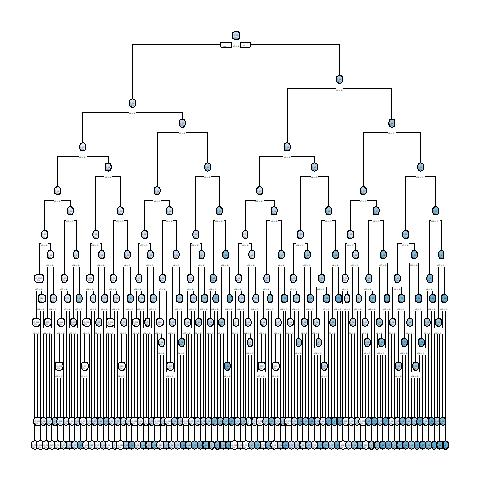

The file beside this chart, header and first rows:
, x1, x2, x3, x4, x5, x6, x7, x8, x9, x10, x11, x12, x13, x14, x15, x16, x17, x18, x19, x20, x21, x22, x23
10001, 0, 1, 1, 1, 1, 0, 1, 1, 0, 1, 1, 1, 1, 0, 0, 1, 1, 1, 1, 1, 0, 1, 1
10002, 0, 0, 1, 0, 1, 0, 0, 0, 0, 1, 1, 0, 1, 1, 1, 0, 1, 0, 0, 1, 0, 1, 0
3, 0, 1, 0, 1, 1, 0, 1, 1, 1, 1, 0, 0, 1, 1, 0, 0, 0, 1, 0, 0, 0, 0, 1
10004, 0, 1, 1, 1, 0, 0, 1, 1, 1, 1, 1, 1, 0, 0, 1, 0, 0, 0, 0, 1, 1, 1, 0
10005, 1, 0, 1, 0, 0, 1, 0, 1, 0, 1, 0, 0, 1, 1, 1, 1, 0, 1, 0, 1, 0, 1, 1
6, 1, 0, 0, 0, 1, 0, 1, 0, 0, 1, 1, 0, 0, 0, 0, 0, 1, 1, 1, 0, 1, 1, 1
7, 1, 1, 0, 1, 1, 0, 1, 0, 0, 1, 0, 0, 1, 0, 0, 0, 0, 1, 0, 1, 1, 0, 1
10008, 1, 0, 0, 1, 1, 0, 0, 1, 1, 1, 0, 0, 0, 0, 0, 1, 0, 0, 1, 1, 1, 1, 1
9, 1, 0, 1, 0, 1, 1, 1, 0, 1, 1, 1, 0, 0, 1, 0, 0, 1, 1, 0, 1, 0, 1, 1
10010, 0, 1, 1, 0, 0, 0, 1, 1, 0, 1, 0, 1, 0, 1, 0, 1, 1, 1, 1, 0, 1, 0, 0
10011, 1, 1, 1, 0, 1, 0, 1, 1, 1, 0, 0, 0, 1, 0, 0, 0, 1, 1, 1, 1, 0, 1, 1
10012, 1, 1, 0, 0, 1, 0, 0, 1, 0, 0, 1, 1, 1, 0, 0, 0, 1, 0, 1, 0, 0, 1, 1
13, 0, 1, 0, 1, 0, 0, 1, 1, 1, 1, 1, 0, 0, 0, 1, 0, 1, 0, 0, 0, 0, 0, 1
14, 1, 1, 0, 0, 0, 0, 0, 0, 1, 1, 1, 1, 0, 0, 1, 0, 1, 1, 0, 1, 0, 0, 1
15, 1, 1, 1, 1, 1, 0, 0, 0, 1, 0, 1, 1, 0, 0, 1, 1, 1, 0, 1, 0, 0, 0, 0
16, 1, 0, 0, 0, 1, 0, 1, 0, 1, 1, 0, 1, 0, 0, 0, 1, 0, 1, 1, 1, 1, 1, 0
17, 1, 0, 1, 0, 1, 0, 1, 1, 0, 1, 1, 1, 0, 0, 0, 1, 1, 1, 0, 1, 0, 1, 0
18, 1, 1, 0, 1, 1, 0, 0, 0, 0, 1, 0, 0, 1, 0, 1, 0, 0, 0, 0, 0, 1, 0, 0
19, 0, 1, 0, 1, 0, 1, 1, 0, 0, 1, 1, 0, 1, 0, 1, 1, 0, 0, 1, 0, 0, 1, 1
20, 0, 1, 1, 0, 1, 1, 1, 1, 0, 0, 0, 1, 1, 1, 0, 0, 1, 0, 0, 0, 1, 1, 1
10021, 0, 1, 0, 0, 1, 1, 0, 1, 0, 0, 0, 1, 1, 0, 1, 1, 1, 0, 0, 0, 0, 1, 1
22, 1, 1, 0, 1, 1, 0, 1, 1, 0, 1, 1, 1, 1, 1, 1, 0, 0, 1, 1, 1, 1, 0, 0
10023, 0, 1, 1, 1, 0, 0, 1, 0, 1, 0, 0, 0, 1, 1, 0, 1, 1, 1, 1, 0, 1, 1, 1
24, 0, 1, 1, 1, 1, 1, 0, 0, 1, 0, 1, 0, 1, 0, 1, 1, 1, 1, 0, 1, 0, 0, 1
25, 1, 0, 1, 0, 0, 1, 0, 1, 0, 0, 1, 1, 1, 0, 0, 1, 1, 0, 0, 0, 1, 0, 1
10026, 0, 0, 1, 1, 1, 1, 1, 0, 0, 1, 0, 0, 0, 0, 0, 0, 1, 0, 1, 0, 1, 0, 0
27, 1, 1, 1, 0, 1, 0, 0, 1, 1, 1, 0, 0, 1, 0, 0, 1, 0, 0, 1, 1, 1, 1, 1
28, 0, 0, 0, 0, 0, 1, 1, 1, 1, 0, 0, 0, 0, 1, 0, 1, 0, 1, 1, 1, 1, 0, 1
29, 0, 1, 1, 0, 1, 0, 0, 1, 0, 1, 0, 1, 1, 1, 1, 0, 0, 0, 1, 0, 1, 1, 1
10030, 0, 1, 1, 0, 0, 0, 1, 1, 1, 1, 1, 0, 1, 1, 0, 0, 1, 1, 1, 1, 1, 0, 0
10031, 0, 1, 1, 1, 0, 1, 0, 1, 0, 0, 1, 0, 0, 0, 1, 1, 0, 0, 0, 0, 1, 1, 1
10032, 0, 1, 0, 0, 0, 1, 1, 1, 1, 1, 0, 1, 0, 0, 1, 1, 1, 0, 1, 1, 1, 1, 1
33, 1, 0, 1, 1, 1, 1, 1, 1, 1, 1, 0, 1, 0, 1, 0, 0, 0, 1, 0, 0, 1, 0, 0
34, 1, 1, 1, 1, 1, 1, 0, 0, 1, 1, 0, 0, 1, 0, 0, 0, 1, 0, 0, 1, 0, 1, 1
35, 0, 0, 1, 1, 1, 1, 0, 1, 0, 0, 0, 0, 1, 0, 1, 0, 1, 0, 0, 0, 0, 1, 0
10036, 0, 1, 1, 1, 1, 1, 0, 1, 1, 0, 0, 0, 1, 1, 0, 0, 1, 0, 1, 1, 1, 1, 0
37, 1, 0, 1, 1, 1, 1, 1, 0, 1, 1, 0, 0, 1, 1, 1, 1, 0, 0, 0, 1, 1, 1, 0
38, 0, 0, 1, 0, 0, 1, 0, 0, 1, 0, 1, 1, 0, 0, 0, 0, 0, 0, 1, 1, 0, 1, 1
10039, 0, 1, 1, 0, 1, 1, 0, 0, 0, 1, 1, 0, 1, 1, 1, 0, 0, 1, 1, 0, 0, 1, 0
40, 0, 1, 1, 0, 0, 1, 0, 0, 0, 1, 0, 0, 0, 1, 0, 1, 1, 0, 1, 0, 0, 0, 1
41, 1, 1, 0, 1, 1, 1, 0, 1, 0, 0, 0, 0, 1, 1, 1, 1, 0, 0, 1, 0, 1, 1, 0
42, 1, 1, 0, 0, 0, 1, 0, 1, 0, 0, 0, 0, 0, 1, 0, 1, 1, 0, 0, 0, 0, 1, 1
10043, 0, 1, 1, 1, 0, 1, 1, 1, 1, 0, 1, 0, 1, 1, 1, 0, 1, 0, 0, 0, 0, 0, 1
10044, 0, 0, 1, 0, 1, 0, 0, 0, 1, 1, 0, 0, 1, 1, 1, 1, 1, 1, 1, 0, 0, 0, 1
10045, 0, 0, 1, 1, 0, 1, 1, 1, 1, 1, 0, 0, 0, 1, 0, 0, 1, 0, 1, 0, 0, 1, 0
46, 1, 0, 1, 1, 1, 1, 0, 1, 1, 0, 0, 1, 0, 1, 0, 0, 1, 0, 1, 1, 0, 1, 1
10047, 0, 1, 1, 1, 1, 1, 0, 1, 0, 1, 0, 1, 0, 1, 0, 0, 1, 0, 0, 1, 0, 0, 1
48, 0, 0, 1, 1, 0, 1, 1, 1, 1, 1, 1, 1, 1, 0, 1, 1, 0, 1, 1, 1, 1, 0, 1
10049, 0, 0, 0, 0, 0, 1, 1, 1, 0, 0, 0, 0, 0, 0, 0, 0, 0, 1, 1, 0, 1, 0, 1
10050, 0, 1, 0, 0, 0, 0, 0, 0, 1, 0, 1, 1, 0, 0, 1, 0, 1, 1, 0, 0, 0, 0, 0
10051, 1, 0, 0, 0, 0, 1, 1, 1, 1, 0, 0, 1, 0, 0, 0, 1, 1, 0, 1, 0, 0, 0, 1
10052, 0, 1, 1, 1, 1, 1, 0, 1, 1, 0, 0, 1, 1, 1, 1, 0, 0, 1, 0, 1, 0, 0, 0
10053, 0, 1, 0, 1, 0, 1, 1, 1, 0, 1, 1, 1, 0, 0, 0, 1, 0, 0, 1, 0, 1, 1, 0
10054, 1, 0, 1, 0, 0, 0, 0, 0, 1, 0, 1, 0, 0, 1, 0, 0, 1, 1, 1, 0, 0, 1, 1
10055, 1, 1, 1, 1, 0, 1, 0, 1, 1, 1, 1, 0, 0, 1, 1, 0, 1, 1, 1, 1, 1, 1, 1
10056, 0, 0, 0, 1, 0, 0, 0, 1, 0, 1, 1, 0, 0, 0, 0, 1, 1, 0, 0, 0, 0, 1, 1
57, 0, 1, 1, 0, 1, 1, 1, 1, 0, 1, 0, 1, 1, 0, 1, 0, 0, 0, 1, 0, 0, 0, 1
58, 0, 0, 1, 1, 0, 1, 1, 0, 1, 1, 0, 0, 0, 1, 0, 1, 1, 0, 0, 0, 1, 1, 1
10059, 1, 1, 1, 0, 0, 1, 1, 1, 0, 0, 0, 1, 1, 1, 0, 0, 0, 0, 0, 0, 0, 1, 0
60, 0, 0, 0, 1, 0, 1, 0, 0, 0, 1, 1, 0, 1, 0, 1, 0, 0, 1, 1, 0, 1, 1, 1
... 9,940 more rows
